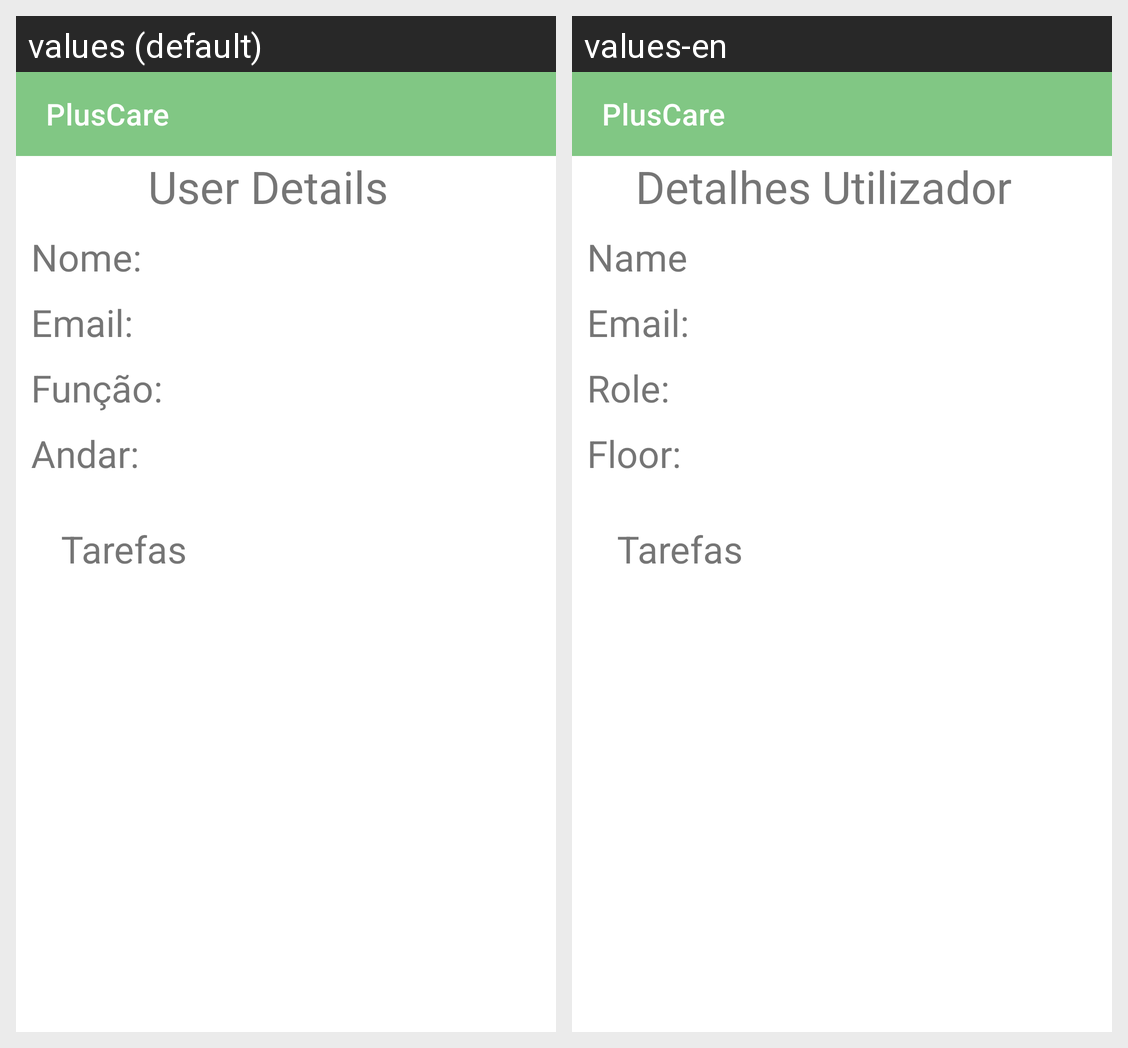

Here is an Android app screen in its default locale and in the app's own translations. Write out the translated-string differences for the strings that appear on this screen.
Android screen res/layout/utilizador_info_layout.xml rendered under 2 locales, left to right: values (default), values-en. Device: Nexus 5 (rendered at 1080×1920; each locale shown at half size, 540×960, under a caption strip naming it); theme Theme.PlusCare_CM.
Strings drawn on this screen, with the default value and each locale's value (text and hints the layout hard-codes, and strings that could not be matched under every locale, appear in the picture but are not listed):

detalhesUtilizador
  values: User Details
  values-en: Detalhes Utilizador

nomeUtente
  values: Nome:
  values-en: Name

email
  values: Email:
  values-en: Email:

function
  values: Função:
  values-en: Role:

andar
  values: Andar:
  values-en: Floor:

tasks
  values: Tarefas
  values-en: Tarefas
